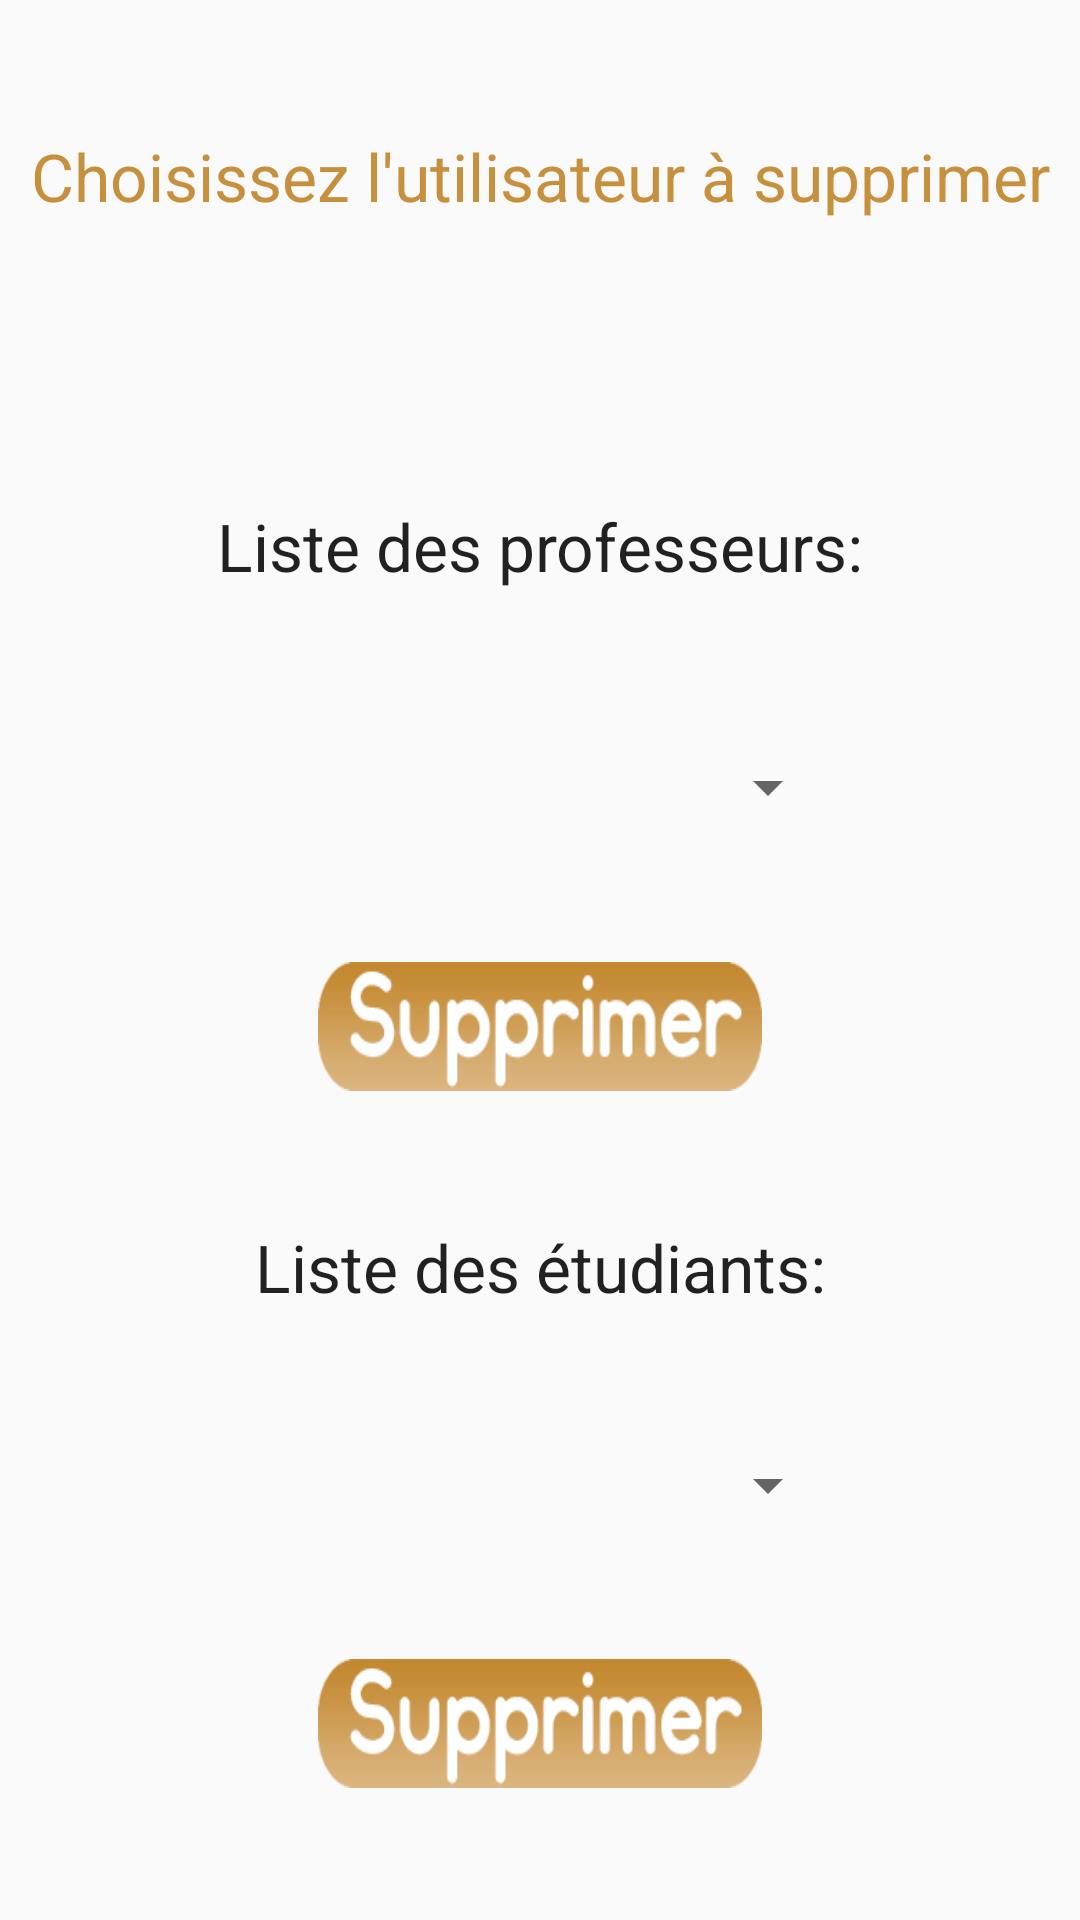

This screen was rendered from an Android layout file. Write that file and the resources it references.
<!-- AndroidManifest.xml: application theme AppTheme -->
<!-- res/layout/activity_gerer_users.xml -->
<?xml version="1.0" encoding="utf-8"?>
<android.support.constraint.ConstraintLayout xmlns:android="http://schemas.android.com/apk/res/android"
    xmlns:app="http://schemas.android.com/apk/res-auto"
    xmlns:tools="http://schemas.android.com/tools"
    android:layout_width="match_parent"
    android:layout_height="match_parent"
    tools:context=".GererUsers">

    <TextView
        android:id="@+id/textView26"
        android:layout_width="wrap_content"
        android:layout_height="37dp"
        android:text="Liste des professeurs:"
        android:textAppearance="@android:style/TextAppearance.Material.Large"
        app:layout_constraintBottom_toTopOf="@+id/spinner2"
        app:layout_constraintEnd_toEndOf="parent"
        app:layout_constraintHorizontal_bias="0.5"
        app:layout_constraintStart_toStartOf="parent"
        app:layout_constraintTop_toBottomOf="@+id/textView28" />

    <TextView
        android:id="@+id/textView27"
        android:layout_width="wrap_content"
        android:layout_height="wrap_content"
        android:text="Liste des étudiants:"
        android:textAppearance="@android:style/TextAppearance.Material.Large"
        app:layout_constraintBottom_toTopOf="@+id/spinner3"
        app:layout_constraintEnd_toEndOf="parent"
        app:layout_constraintHorizontal_bias="0.5"
        app:layout_constraintStart_toStartOf="parent"
        app:layout_constraintTop_toBottomOf="@+id/button8" />

    <Spinner
        android:id="@+id/spinner2"
        android:layout_width="200dp"
        android:layout_height="28dp"
        app:layout_constraintBottom_toTopOf="@+id/button8"
        app:layout_constraintEnd_toEndOf="parent"
        app:layout_constraintHorizontal_bias="0.5"
        app:layout_constraintStart_toStartOf="parent"
        app:layout_constraintTop_toBottomOf="@+id/textView26" />

    <Spinner
        android:id="@+id/spinner3"
        android:layout_width="200dp"
        android:layout_height="28dp"
        app:layout_constraintBottom_toTopOf="@+id/button9"
        app:layout_constraintEnd_toEndOf="parent"
        app:layout_constraintHorizontal_bias="0.5"
        app:layout_constraintStart_toStartOf="parent"
        app:layout_constraintTop_toBottomOf="@+id/textView27" />

    <Button
        android:id="@+id/button8"
        android:layout_width="148dp"
        android:layout_height="43dp"
        android:background="@drawable/supp"
        app:layout_constraintBottom_toTopOf="@+id/textView27"
        app:layout_constraintEnd_toEndOf="parent"
        app:layout_constraintHorizontal_bias="0.5"
        app:layout_constraintStart_toStartOf="parent"
        app:layout_constraintTop_toBottomOf="@+id/spinner2" />

    <Button
        android:id="@+id/button9"
        android:layout_width="148dp"
        android:layout_height="43dp"
        android:background="@drawable/supp"
        app:layout_constraintBottom_toBottomOf="parent"
        app:layout_constraintEnd_toEndOf="parent"
        app:layout_constraintHorizontal_bias="0.5"
        app:layout_constraintStart_toStartOf="parent"
        app:layout_constraintTop_toBottomOf="@+id/spinner3" />

    <TextView
        android:id="@+id/textView28"
        android:layout_width="wrap_content"
        android:layout_height="wrap_content"
        android:layout_marginBottom="50dp"
        android:text="Choisissez l'utilisateur à supprimer"
        android:textAppearance="@android:style/TextAppearance.Material.Large"
        android:textColor="@color/beige"
        app:layout_constraintBottom_toTopOf="@+id/textView26"
        app:layout_constraintEnd_toEndOf="parent"
        app:layout_constraintHorizontal_bias="0.5"
        app:layout_constraintStart_toStartOf="parent"
        app:layout_constraintTop_toTopOf="parent" />

</android.support.constraint.ConstraintLayout>
<!-- resources referenced by this layout -->
<resources>
  <color name="beige">#c7903d</color>
  <!-- drawable supp: png bitmap (drawable, 7187 bytes) -->
  <style name="AppTheme" parent="Theme.AppCompat.Light.NoActionBar">
          
          <item name="colorAccent">@color/beige</item>
          <item name="colorPrimaryDark">@color/beige</item>
  
      </style>
</resources>
